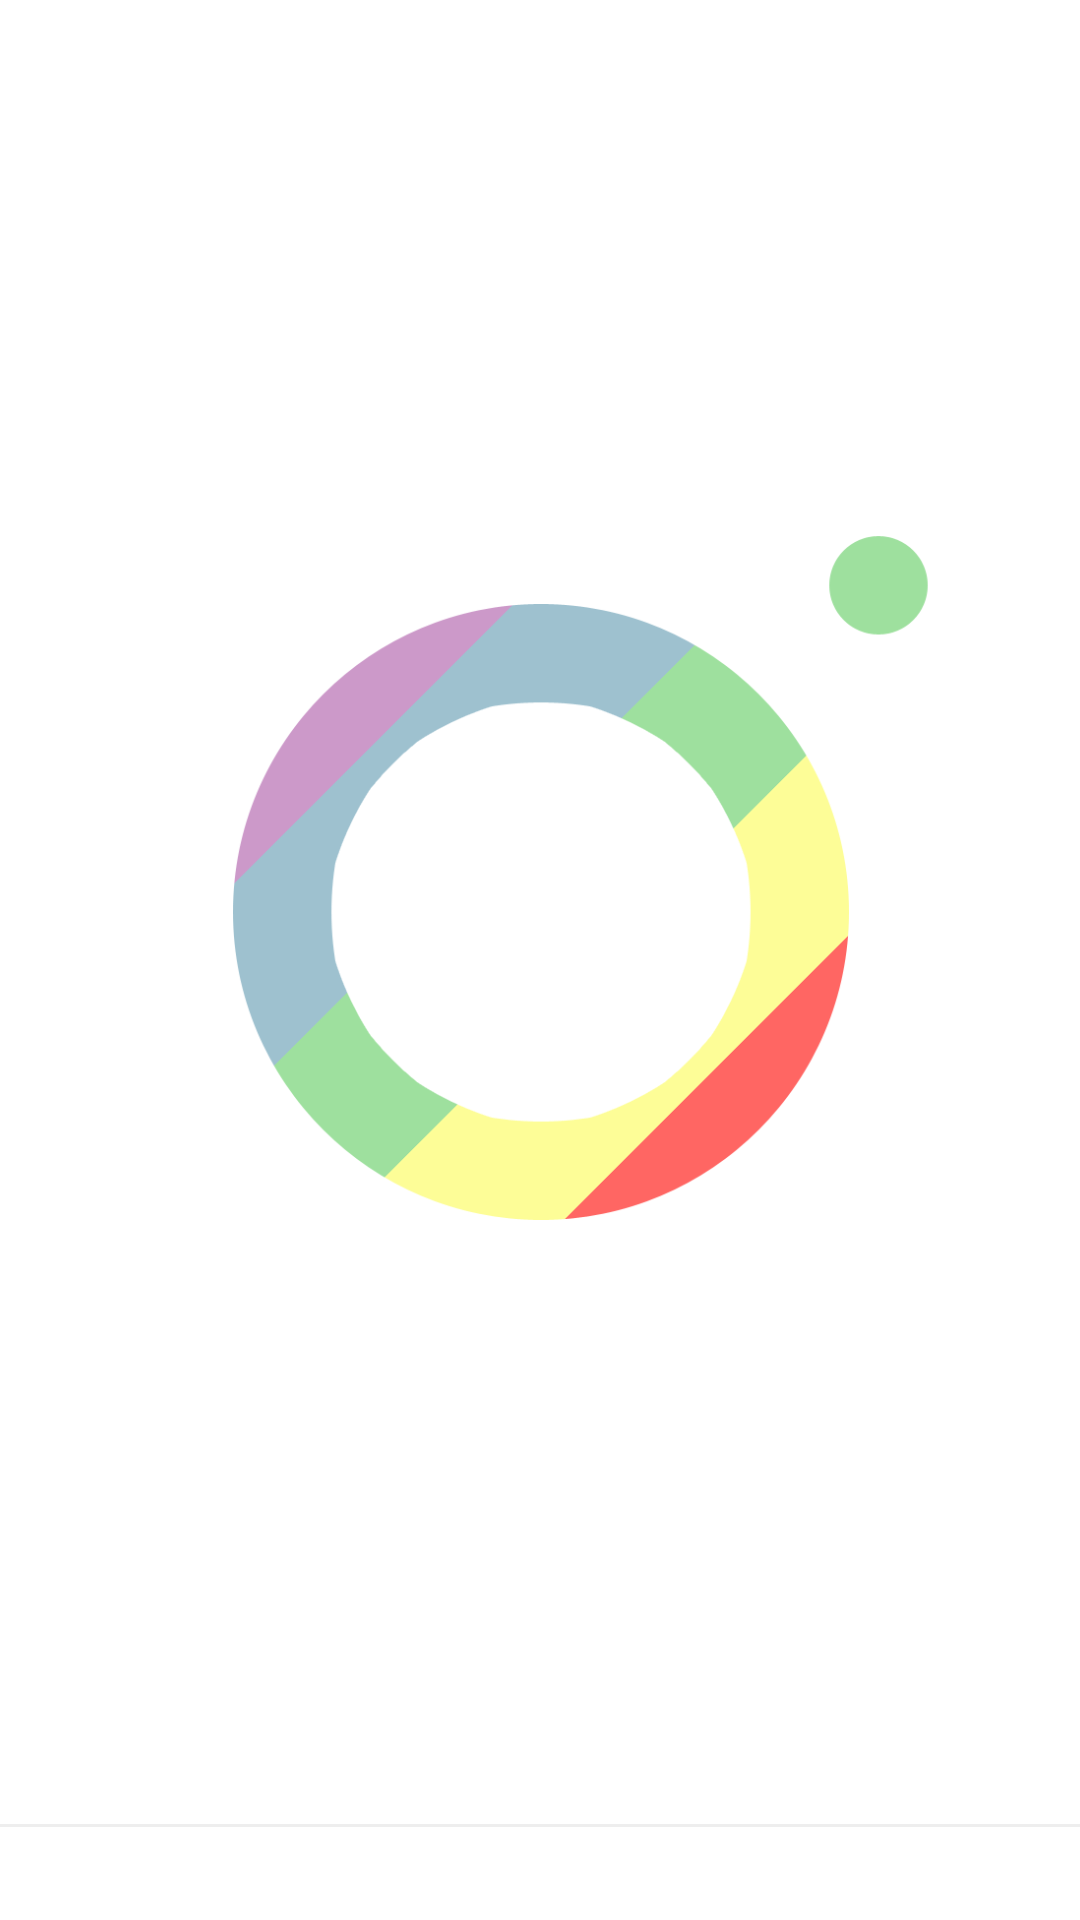

The Android layout XML behind this screen, and the referenced resources:
<!-- AndroidManifest.xml: application theme AppTheme -->
<!-- res/layout/activity_start.xml -->
<?xml version="1.0" encoding="utf-8"?>
<androidx.constraintlayout.widget.ConstraintLayout xmlns:android="http://schemas.android.com/apk/res/android"
    xmlns:app="http://schemas.android.com/apk/res-auto"
    xmlns:tools="http://schemas.android.com/tools"
    android:layout_width="match_parent"
    android:layout_height="match_parent"
    android:background="#FFFFFF"
    tools:context=".ui.StartActivity">

    <ImageView
        android:id="@+id/imageView2"
        android:layout_width="0dp"
        android:layout_height="0dp"
        android:layout_marginStart="16dp"
        android:layout_marginEnd="16dp"
        android:src="@drawable/pinata_logo"
        app:layout_constraintBottom_toBottomOf="@+id/recyclerView"
        app:layout_constraintEnd_toEndOf="parent"
        app:layout_constraintStart_toStartOf="parent"
        app:layout_constraintTop_toTopOf="parent" />

    <androidx.recyclerview.widget.RecyclerView
        android:id="@+id/recyclerView"
        android:layout_width="0dp"
        android:layout_height="wrap_content"
        android:layout_marginBottom="32dp"
        app:layout_constraintBottom_toBottomOf="parent"
        app:layout_constraintEnd_toEndOf="parent"
        app:layout_constraintStart_toStartOf="parent">

    </androidx.recyclerview.widget.RecyclerView>

    <View
        android:id="@+id/view9"
        android:layout_width="wrap_content"
        android:layout_height="1dp"
        android:background="#EEEEEE"
        app:layout_constraintEnd_toEndOf="parent"
        app:layout_constraintStart_toStartOf="parent"
        app:layout_constraintTop_toTopOf="@+id/recyclerView" />

    <View
        android:id="@+id/view10"
        android:layout_width="wrap_content"
        android:layout_height="1dp"
        android:background="#EEEEEE"
        app:layout_constraintEnd_toEndOf="parent"
        app:layout_constraintStart_toStartOf="parent"
        app:layout_constraintTop_toBottomOf="@id/recyclerView" />

</androidx.constraintlayout.widget.ConstraintLayout>
<!-- resources referenced by this layout -->
<resources>
  <!-- drawable pinata_logo: png bitmap (drawable, 25457 bytes) -->
  <style name="AppTheme" parent="Theme.AppCompat.Light.DarkActionBar">
          
          <item name="colorPrimary">@color/colorPrimary</item>
          <item name="colorPrimaryDark">@color/colorPrimaryDark</item>
          <item name="colorAccent">@color/colorAccent</item>
          <item name="windowActionBar">false</item>
          <item name="windowNoTitle">true</item>
          <item name="android:windowAnimationStyle">@style/Animation.TranslateAnimation</item>
      </style>
  <color name="colorPrimary">#ffcc5c</color>
  <color name="colorPrimaryDark">#88d8b0</color>
  <color name="colorAccent">#ff6f69</color>
  <style name="Animation.TranslateAnimation" parent="android:Animation.Activity">
          <item name="android:activityOpenEnterAnimation">@anim/translate_in_from_right</item>
          <item name="android:activityOpenExitAnimation">@null</item>
          <item name="android:activityCloseEnterAnimation">@null</item>
          <item name="android:activityCloseExitAnimation">@anim/translate_out_to_right</item>
      </style>
</resources>
